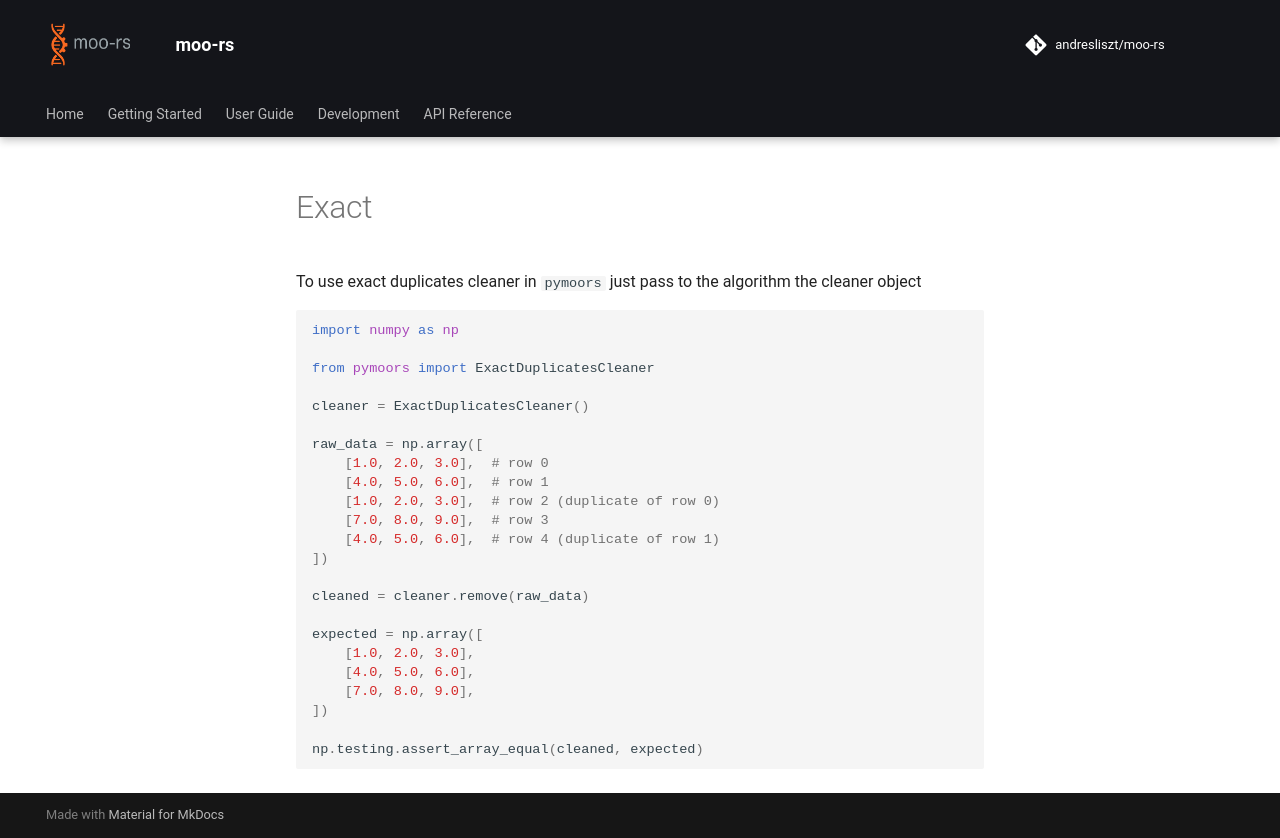

repository: andresliszt/pymoors · page: user_guide/duplicates/python/exact.html · generator: mkdocs

To use exact duplicates cleaner in `pymoors` just pass to the algorithm the cleaner object

```python
import numpy as np

from pymoors import ExactDuplicatesCleaner

cleaner = ExactDuplicatesCleaner()

raw_data = np.array([
    [1.0, 2.0, 3.0],  # row 0
    [4.0, 5.0, 6.0],  # row 1
    [1.0, 2.0, 3.0],  # row 2 (duplicate of row 0)
    [7.0, 8.0, 9.0],  # row 3
    [4.0, 5.0, 6.0],  # row 4 (duplicate of row 1)
])

cleaned = cleaner.remove(raw_data)

expected = np.array([
    [1.0, 2.0, 3.0],
    [4.0, 5.0, 6.0],
    [7.0, 8.0, 9.0],
])

np.testing.assert_array_equal(cleaned, expected)
```
